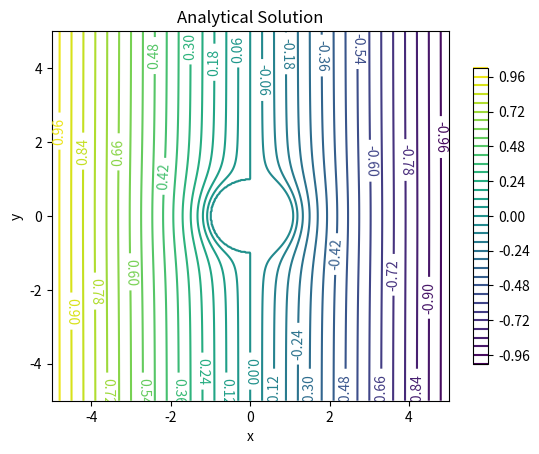

Write Python code to recreate this figure.
import matplotlib
import numpy as np #library for maths functions and arrays
import matplotlib . pyplot as plt #library for plottitng

N=500
d = 10
h = 10
R0 = 1
V0 = 1

x = np.linspace( -d/2, d/2, N)
y = np.linspace( -h/2, h/2, N)
X, Y = np.meshgrid(x,y)

def potential(x,y):
    r = x**2 + y**2 
    V_potential = (-(2*V0) / d) * (x - R0*R0*x/(r*r))
    V_potential [np.where (np.abs(r) < R0) ] = 0
    return V_potential

V_anal = potential(X,Y)

#Plotting
matplotlib.rcParams ['xtick.direction'] = 'out'
matplotlib.rcParams ['ytick.direction'] = 'out'
CS = plt. contour (X,Y,V_anal,35) # Make a contour plot = Contour Set; num countour lines
plt. clabel (CS , inline =1, fontsize =10)
plt. title ('Analytical Solution')
plt.xlabel("x")
plt.ylabel("y")
CB = plt. colorbar (CS , shrink =0.8 , extend ='both')
plt.show ()
plt.clf()
